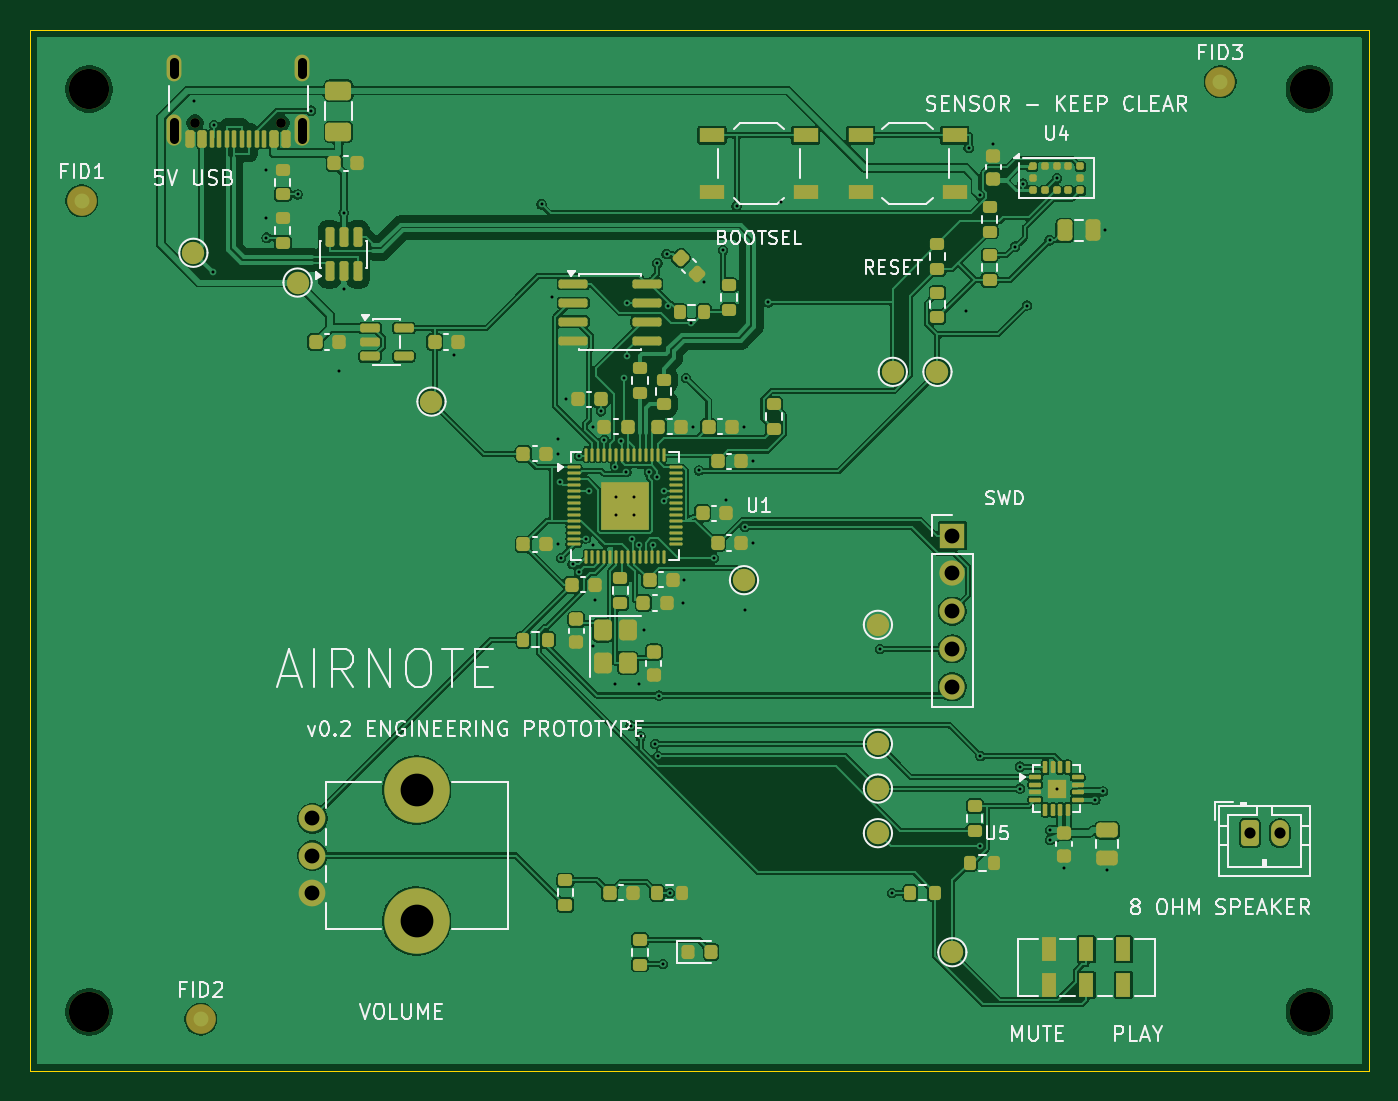
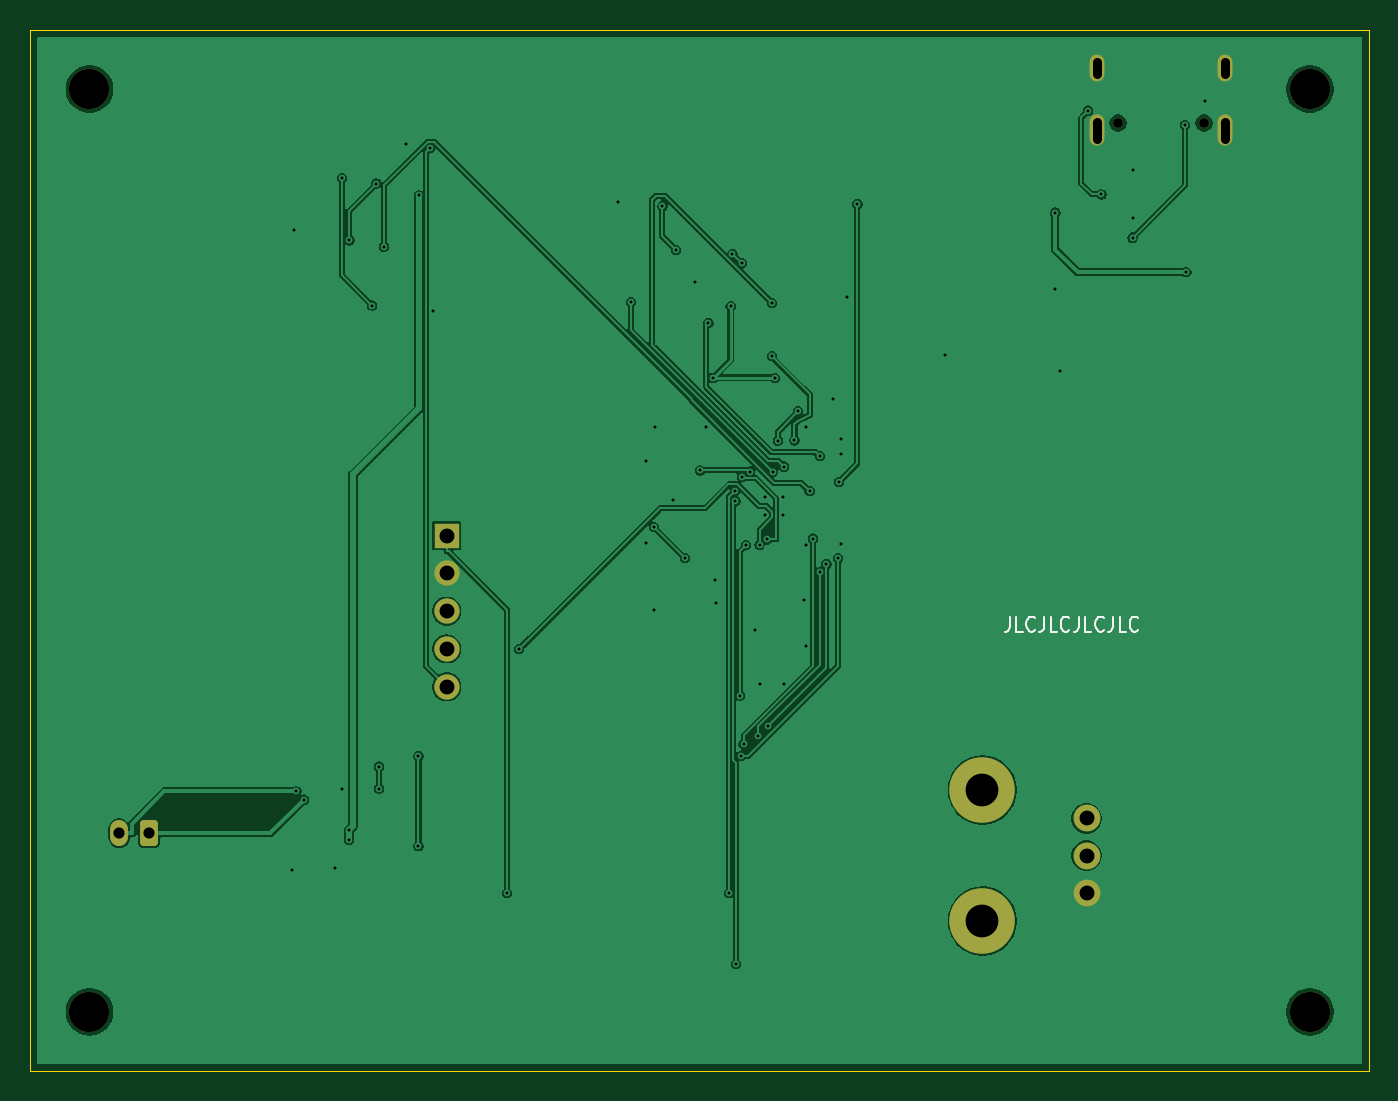
Circuit board: 11 layer files. Board 90.0 x 70.0 mm.
- bottom_copper: airnote-B_Cu.gbl (93457 bytes)
- bottom_mask: airnote-B_Mask.gbs (2099 bytes)
- paste: airnote-B_Paste.gbp (489 bytes)
- bottom_silk: airnote-B_Silkscreen.gbo (6357 bytes)
- outline: airnote-Edge_Cuts.gm1 (719 bytes)
- top_copper: airnote-F_Cu.gtl (224035 bytes)
- top_mask: airnote-F_Mask.gts (12281 bytes)
- paste: airnote-F_Paste.gtp (10891 bytes)
- top_silk: airnote-F_Silkscreen.gto (68826 bytes)
- drill: airnote-NPTH.drl (517 bytes)
- drill: airnote-PTH.drl (2407 bytes)

=== bottom_copper: airnote-B_Cu.gbl (93457 bytes, source omitted) ===
=== bottom_mask: airnote-B_Mask.gbs (2099 bytes, source withheld) ===
=== paste: airnote-B_Paste.gbp ===
%TF.GenerationSoftware,KiCad,Pcbnew,9.0.9-9.0.9~ubuntu24.04.1*%
%TF.CreationDate,2026-10-10T17:18:51-04:00*%
%TF.ProjectId,airnote,6169726e-6f74-4652-9e6b-696361645f70,0.2*%
%TF.SameCoordinates,Original*%
%TF.FileFunction,Paste,Bot*%
%TF.FilePolarity,Positive*%
%FSLAX46Y46*%
G04 Gerber Fmt 4.6, Leading zero omitted, Abs format (unit mm)*
G04 Created by KiCad (PCBNEW 9.0.9-9.0.9~ubuntu24.04.1) date 2026-10-10 17:18:51*
%MOMM*%
%LPD*%
G01*
G04 APERTURE LIST*
G04 APERTURE END LIST*
M02*

=== bottom_silk: airnote-B_Silkscreen.gbo ===
%TF.GenerationSoftware,KiCad,Pcbnew,9.0.9-9.0.9~ubuntu24.04.1*%
%TF.CreationDate,2026-10-10T17:18:51-04:00*%
%TF.ProjectId,airnote,6169726e-6f74-4652-9e6b-696361645f70,0.2*%
%TF.SameCoordinates,Original*%
%TF.FileFunction,Legend,Bot*%
%TF.FilePolarity,Positive*%
%FSLAX46Y46*%
G04 Gerber Fmt 4.6, Leading zero omitted, Abs format (unit mm)*
G04 Created by KiCad (PCBNEW 9.0.9-9.0.9~ubuntu24.04.1) date 2026-10-10 17:18:51*
%MOMM*%
%LPD*%
G01*
G04 APERTURE LIST*
G04 Aperture macros list*
%AMRoundRect*
0 Rectangle with rounded corners*
0 $1 Rounding radius*
0 $2 $3 $4 $5 $6 $7 $8 $9 X,Y pos of 4 corners*
0 Add a 4 corners polygon primitive as box body*
4,1,4,$2,$3,$4,$5,$6,$7,$8,$9,$2,$3,0*
0 Add four circle primitives for the rounded corners*
1,1,$1+$1,$2,$3*
1,1,$1+$1,$4,$5*
1,1,$1+$1,$6,$7*
1,1,$1+$1,$8,$9*
0 Add four rect primitives between the rounded corners*
20,1,$1+$1,$2,$3,$4,$5,0*
20,1,$1+$1,$4,$5,$6,$7,0*
20,1,$1+$1,$6,$7,$8,$9,0*
20,1,$1+$1,$8,$9,$2,$3,0*%
G04 Aperture macros list end*
%ADD10C,0.150000*%
%ADD11C,2.700000*%
%ADD12R,1.700000X1.700000*%
%ADD13C,1.700000*%
%ADD14C,1.800000*%
%ADD15C,4.400000*%
%ADD16RoundRect,0.250000X-0.350000X-0.625000X0.350000X-0.625000X0.350000X0.625000X-0.350000X0.625000X0*%
%ADD17O,1.200000X1.750000*%
%ADD18C,0.650000*%
%ADD19O,1.000000X2.100000*%
%ADD20O,1.000000X1.800000*%
G04 APERTURE END LIST*
D10*
X74157141Y-89454819D02*
X74157141Y-90169104D01*
X74157141Y-90169104D02*
X74199998Y-90311961D01*
X74199998Y-90311961D02*
X74285712Y-90407200D01*
X74285712Y-90407200D02*
X74414284Y-90454819D01*
X74414284Y-90454819D02*
X74499998Y-90454819D01*
X73299998Y-90454819D02*
X73728570Y-90454819D01*
X73728570Y-90454819D02*
X73728570Y-89454819D01*
X72485713Y-90359580D02*
X72528570Y-90407200D01*
X72528570Y-90407200D02*
X72657142Y-90454819D01*
X72657142Y-90454819D02*
X72742856Y-90454819D01*
X72742856Y-90454819D02*
X72871427Y-90407200D01*
X72871427Y-90407200D02*
X72957142Y-90311961D01*
X72957142Y-90311961D02*
X72999999Y-90216723D01*
X72999999Y-90216723D02*
X73042856Y-90026247D01*
X73042856Y-90026247D02*
X73042856Y-89883390D01*
X73042856Y-89883390D02*
X72999999Y-89692914D01*
X72999999Y-89692914D02*
X72957142Y-89597676D01*
X72957142Y-89597676D02*
X72871427Y-89502438D01*
X72871427Y-89502438D02*
X72742856Y-89454819D01*
X72742856Y-89454819D02*
X72657142Y-89454819D01*
X72657142Y-89454819D02*
X72528570Y-89502438D01*
X72528570Y-89502438D02*
X72485713Y-89550057D01*
X71842856Y-89454819D02*
X71842856Y-90169104D01*
X71842856Y-90169104D02*
X71885713Y-90311961D01*
X71885713Y-90311961D02*
X71971427Y-90407200D01*
X71971427Y-90407200D02*
X72099999Y-90454819D01*
X72099999Y-90454819D02*
X72185713Y-90454819D01*
X70985713Y-90454819D02*
X71414285Y-90454819D01*
X71414285Y-90454819D02*
X71414285Y-89454819D01*
X70171428Y-90359580D02*
X70214285Y-90407200D01*
X70214285Y-90407200D02*
X70342857Y-90454819D01*
X70342857Y-90454819D02*
X70428571Y-90454819D01*
X70428571Y-90454819D02*
X70557142Y-90407200D01*
X70557142Y-90407200D02*
X70642857Y-90311961D01*
X70642857Y-90311961D02*
X70685714Y-90216723D01*
X70685714Y-90216723D02*
X70728571Y-90026247D01*
X70728571Y-90026247D02*
X70728571Y-89883390D01*
X70728571Y-89883390D02*
X70685714Y-89692914D01*
X70685714Y-89692914D02*
X70642857Y-89597676D01*
X70642857Y-89597676D02*
X70557142Y-89502438D01*
X70557142Y-89502438D02*
X70428571Y-89454819D01*
X70428571Y-89454819D02*
X70342857Y-89454819D01*
X70342857Y-89454819D02*
X70214285Y-89502438D01*
X70214285Y-89502438D02*
X70171428Y-89550057D01*
X69528571Y-89454819D02*
X69528571Y-90169104D01*
X69528571Y-90169104D02*
X69571428Y-90311961D01*
X69571428Y-90311961D02*
X69657142Y-90407200D01*
X69657142Y-90407200D02*
X69785714Y-90454819D01*
X69785714Y-90454819D02*
X69871428Y-90454819D01*
X68671428Y-90454819D02*
X69100000Y-90454819D01*
X69100000Y-90454819D02*
X69100000Y-89454819D01*
X67857143Y-90359580D02*
X67900000Y-90407200D01*
X67900000Y-90407200D02*
X68028572Y-90454819D01*
X68028572Y-90454819D02*
X68114286Y-90454819D01*
X68114286Y-90454819D02*
X68242857Y-90407200D01*
X68242857Y-90407200D02*
X68328572Y-90311961D01*
X68328572Y-90311961D02*
X68371429Y-90216723D01*
X68371429Y-90216723D02*
X68414286Y-90026247D01*
X68414286Y-90026247D02*
X68414286Y-89883390D01*
X68414286Y-89883390D02*
X68371429Y-89692914D01*
X68371429Y-89692914D02*
X68328572Y-89597676D01*
X68328572Y-89597676D02*
X68242857Y-89502438D01*
X68242857Y-89502438D02*
X68114286Y-89454819D01*
X68114286Y-89454819D02*
X68028572Y-89454819D01*
X68028572Y-89454819D02*
X67900000Y-89502438D01*
X67900000Y-89502438D02*
X67857143Y-89550057D01*
X67214286Y-89454819D02*
X67214286Y-90169104D01*
X67214286Y-90169104D02*
X67257143Y-90311961D01*
X67257143Y-90311961D02*
X67342857Y-90407200D01*
X67342857Y-90407200D02*
X67471429Y-90454819D01*
X67471429Y-90454819D02*
X67557143Y-90454819D01*
X66357143Y-90454819D02*
X66785715Y-90454819D01*
X66785715Y-90454819D02*
X66785715Y-89454819D01*
X65542858Y-90359580D02*
X65585715Y-90407200D01*
X65585715Y-90407200D02*
X65714287Y-90454819D01*
X65714287Y-90454819D02*
X65800001Y-90454819D01*
X65800001Y-90454819D02*
X65928572Y-90407200D01*
X65928572Y-90407200D02*
X66014287Y-90311961D01*
X66014287Y-90311961D02*
X66057144Y-90216723D01*
X66057144Y-90216723D02*
X66100001Y-90026247D01*
X66100001Y-90026247D02*
X66100001Y-89883390D01*
X66100001Y-89883390D02*
X66057144Y-89692914D01*
X66057144Y-89692914D02*
X66014287Y-89597676D01*
X66014287Y-89597676D02*
X65928572Y-89502438D01*
X65928572Y-89502438D02*
X65800001Y-89454819D01*
X65800001Y-89454819D02*
X65714287Y-89454819D01*
X65714287Y-89454819D02*
X65585715Y-89502438D01*
X65585715Y-89502438D02*
X65542858Y-89550057D01*
%LPC*%
D11*
%TO.C,H2*%
X136000000Y-54000000D03*
%TD*%
%TO.C,H4*%
X136000000Y-116000000D03*
%TD*%
D12*
%TO.C,J2*%
X112000000Y-84000000D03*
D13*
X112000000Y-86540000D03*
X112000000Y-89080000D03*
X112000000Y-91620000D03*
X112000000Y-94160000D03*
%TD*%
D14*
%TO.C,RV1*%
X69000000Y-108000000D03*
X69000000Y-105500000D03*
X69000000Y-103000000D03*
D15*
X76000000Y-101100000D03*
X76000000Y-109900000D03*
%TD*%
D11*
%TO.C,H1*%
X54000000Y-54000000D03*
%TD*%
%TO.C,H3*%
X54000000Y-116000000D03*
%TD*%
D16*
%TO.C,J3*%
X132000000Y-104000000D03*
D17*
X134000000Y-104000000D03*
%TD*%
D18*
%TO.C,J1*%
X66890000Y-56280000D03*
X61110000Y-56280000D03*
D19*
X68320000Y-56780000D03*
D20*
X68320000Y-52600000D03*
D19*
X59680000Y-56780000D03*
D20*
X59680000Y-52600000D03*
%TD*%
%LPD*%
M02*

=== outline: airnote-Edge_Cuts.gm1 ===
%TF.GenerationSoftware,KiCad,Pcbnew,9.0.9-9.0.9~ubuntu24.04.1*%
%TF.CreationDate,2026-10-10T17:18:51-04:00*%
%TF.ProjectId,airnote,6169726e-6f74-4652-9e6b-696361645f70,0.2*%
%TF.SameCoordinates,Original*%
%TF.FileFunction,Profile,NP*%
%FSLAX46Y46*%
G04 Gerber Fmt 4.6, Leading zero omitted, Abs format (unit mm)*
G04 Created by KiCad (PCBNEW 9.0.9-9.0.9~ubuntu24.04.1) date 2026-10-10 17:18:51*
%MOMM*%
%LPD*%
G01*
G04 APERTURE LIST*
%TA.AperFunction,Profile*%
%ADD10C,0.050000*%
%TD*%
G04 APERTURE END LIST*
D10*
X50000000Y-50000000D02*
X140000000Y-50000000D01*
X50000000Y-120000000D02*
X50000000Y-50000000D01*
X140000000Y-50000000D02*
X140000000Y-120000000D01*
X140000000Y-120000000D02*
X50000000Y-120000000D01*
M02*

=== top_copper: airnote-F_Cu.gtl (224035 bytes, source omitted) ===
=== top_mask: airnote-F_Mask.gts (12281 bytes, source omitted) ===
=== paste: airnote-F_Paste.gtp (10891 bytes, source omitted) ===
=== top_silk: airnote-F_Silkscreen.gto (68826 bytes, source omitted) ===
=== drill: airnote-NPTH.drl ===
M48
; DRILL file {KiCad 9.0.9-9.0.9~ubuntu24.04.1} date 2026-10-10T17:18:51-0400
; FORMAT={-:-/ absolute / metric / decimal}
; #@! TF.CreationDate,2026-10-10T17:18:51-04:00
; #@! TF.GenerationSoftware,Kicad,Pcbnew,9.0.9-9.0.9~ubuntu24.04.1
; #@! TF.FileFunction,NonPlated,1,4,NPTH
FMAT,2
METRIC
; #@! TA.AperFunction,NonPlated,NPTH,ComponentDrill
T1C0.650
; #@! TA.AperFunction,NonPlated,NPTH,ComponentDrill
T2C2.700
%
G90
G05
T1
X61.11Y-56.28
X66.89Y-56.28
T2
X54.0Y-54.0
X54.0Y-116.0
X136.0Y-54.0
X136.0Y-116.0
M30

=== drill: airnote-PTH.drl ===
M48
; DRILL file {KiCad 9.0.9-9.0.9~ubuntu24.04.1} date 2026-10-10T17:18:51-0400
; FORMAT={-:-/ absolute / metric / decimal}
; #@! TF.CreationDate,2026-10-10T17:18:51-04:00
; #@! TF.GenerationSoftware,Kicad,Pcbnew,9.0.9-9.0.9~ubuntu24.04.1
; #@! TF.FileFunction,Plated,1,4,PTH
FMAT,2
METRIC
; #@! TA.AperFunction,Plated,PTH,ViaDrill
T1C0.200
; #@! TA.AperFunction,Plated,PTH,ComponentDrill
T2C0.600
; #@! TA.AperFunction,Plated,PTH,ComponentDrill
T3C0.750
; #@! TA.AperFunction,Plated,PTH,ComponentDrill
T4C1.000
; #@! TA.AperFunction,Plated,PTH,ComponentDrill
T5C2.200
%
G90
G05
T1
X61.047Y-54.776
X62.3Y-66.3
X62.392Y-56.409
X65.85Y-59.42
X65.85Y-62.67
X65.912Y-63.989
X68.0Y-61.08
X68.9Y-55.45
X70.8Y-72.933
X71.1Y-62.3
X71.1Y-67.4
X78.526Y-71.835
X84.4Y-61.742
X85.075Y-68.0
X85.486Y-77.48
X85.525Y-78.5
X85.525Y-84.6
X85.634Y-80.39
X85.689Y-85.501
X86.025Y-74.85
X86.483Y-85.909
X86.916Y-86.471
X86.927Y-78.667
X87.365Y-84.2
X87.608Y-81.0
X87.82Y-91.45
X87.825Y-76.7
X87.876Y-84.617
X87.975Y-88.3
X88.375Y-75.65
X88.625Y-77.6
X89.3Y-93.95
X89.344Y-79.371
X89.4Y-81.4
X89.4Y-82.6
X89.75Y-77.625
X89.92Y-73.4
X90.098Y-79.719
X90.131Y-68.365
X90.15Y-71.95
X90.385Y-96.779
X90.45Y-84.25
X90.6Y-81.4
X90.6Y-82.6
X90.95Y-93.95
X90.969Y-84.62
X91.046Y-97.501
X91.3Y-90.36
X91.6Y-79.71
X91.868Y-84.639
X92.045Y-98.0
X92.164Y-80.069
X92.175Y-65.702
X92.218Y-98.803
X92.3Y-94.749
X92.565Y-112.797
X92.602Y-81.696
X92.633Y-81.0
X92.8Y-65.077
X92.91Y-68.57
X93.031Y-108.034
X93.9Y-88.53
X94.0Y-86.96
X94.1Y-73.4
X94.413Y-69.718
X94.575Y-76.7
X94.962Y-79.627
X95.343Y-66.943
X95.974Y-85.516
X96.6Y-64.8
X96.775Y-81.6
X97.5Y-61.85
X97.975Y-76.7
X98.075Y-83.415
X98.075Y-89.0
X98.575Y-79.0
X98.575Y-84.5
X99.615Y-68.33
X100.5Y-61.6
X107.13Y-91.62
X107.937Y-108.034
X112.935Y-68.939
X113.099Y-57.959
X113.848Y-61.144
X113.89Y-98.812
X113.89Y-104.866
X114.75Y-57.675
X116.207Y-64.586
X116.537Y-99.531
X116.537Y-101.0
X116.716Y-60.345
X117.0Y-68.546
X118.531Y-64.158
X118.562Y-104.45
X118.562Y-103.784
X119.0Y-101.0
X119.037Y-60.0
X119.5Y-106.325
X121.606Y-101.75
X122.101Y-101.198
X122.25Y-63.5
X122.4Y-106.5
T3
X132.0Y-104.0
X134.0Y-104.0
T4
X69.0Y-103.0
X69.0Y-105.5
X69.0Y-108.0
X112.0Y-84.0
X112.0Y-86.54
X112.0Y-89.08
X112.0Y-91.62
X112.0Y-94.16
T5
X76.0Y-101.1
X76.0Y-109.9
T2
X59.68Y-53.0G85X59.68Y-52.2
G05
X59.68Y-57.33G85X59.68Y-56.23
G05
X68.32Y-53.0G85X68.32Y-52.2
G05
X68.32Y-57.33G85X68.32Y-56.23
G05
M30
